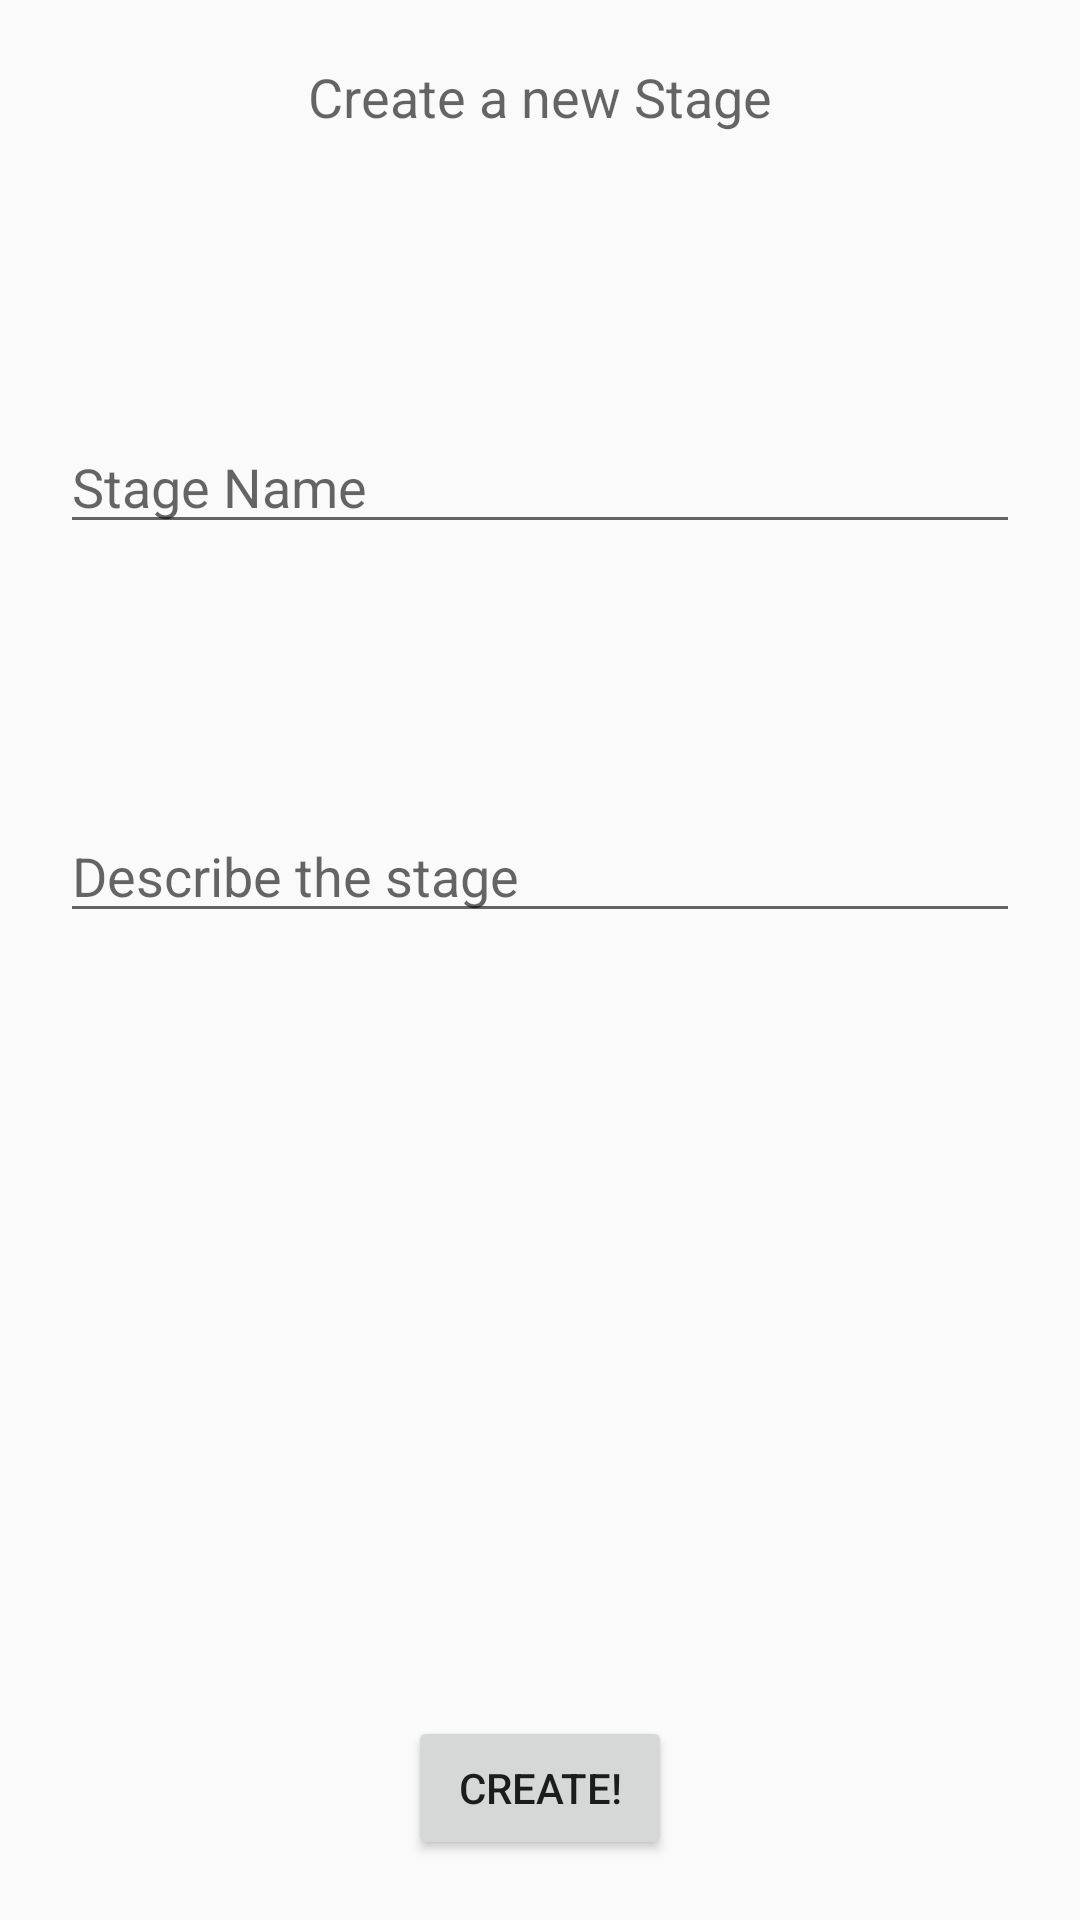

Here is an Android app screen rendered from its layout file. Give the layout XML and the strings, colors and styles it references.
<!-- AndroidManifest.xml: application theme AppTheme -->
<!-- res/layout/second_layout.xml -->
<?xml version="1.0" encoding="utf-8"?>
<RelativeLayout xmlns:android="http://schemas.android.com/apk/res/android"
    android:layout_width="match_parent" android:layout_height="match_parent">

    <FrameLayout
        android:layout_width="match_parent"
        android:layout_height="match_parent"
        android:layout_alignParentTop="true"
        android:layout_alignParentStart="true"
        android:layout_margin="20dp">

        <TextView
            android:layout_width="wrap_content"
            android:layout_height="wrap_content"
            android:textAppearance="?android:attr/textAppearanceMedium"
            android:text="Create a new Stage"
            android:id="@+id/textView4"
            android:layout_gravity="center_horizontal|top" />

        <EditText
            android:layout_width="fill_parent"
            android:layout_height="wrap_content"
            android:id="@+id/_stageDescription"
            android:hint="Describe the stage"
            android:layout_gravity="center"
            android:layout_marginTop="-30dp" />

        <EditText
            android:layout_width="fill_parent"
            android:layout_height="wrap_content"
            android:id="@+id/_stageName"
            android:hint="Stage Name"
            android:layout_gravity="center_horizontal|top"
            android:layout_marginTop="120dp" />

        <Button
            android:layout_width="wrap_content"
            android:layout_height="wrap_content"
            android:text="CREATE!"
            android:id="@+id/create"
            android:layout_gravity="center_horizontal|bottom"
            android:layout_marginTop="-80dp" />

    </FrameLayout>
</RelativeLayout>
<!-- resources referenced by this layout -->
<resources>
  <style name="AppTheme" parent="Theme.AppCompat.Light.DarkActionBar">
          
          <item name="colorPrimary">#81C784</item>
          <item name="colorPrimaryDark">#4CAF50</item>
          <item name="colorAccent">#2E7D32</item>
      </style>
</resources>
